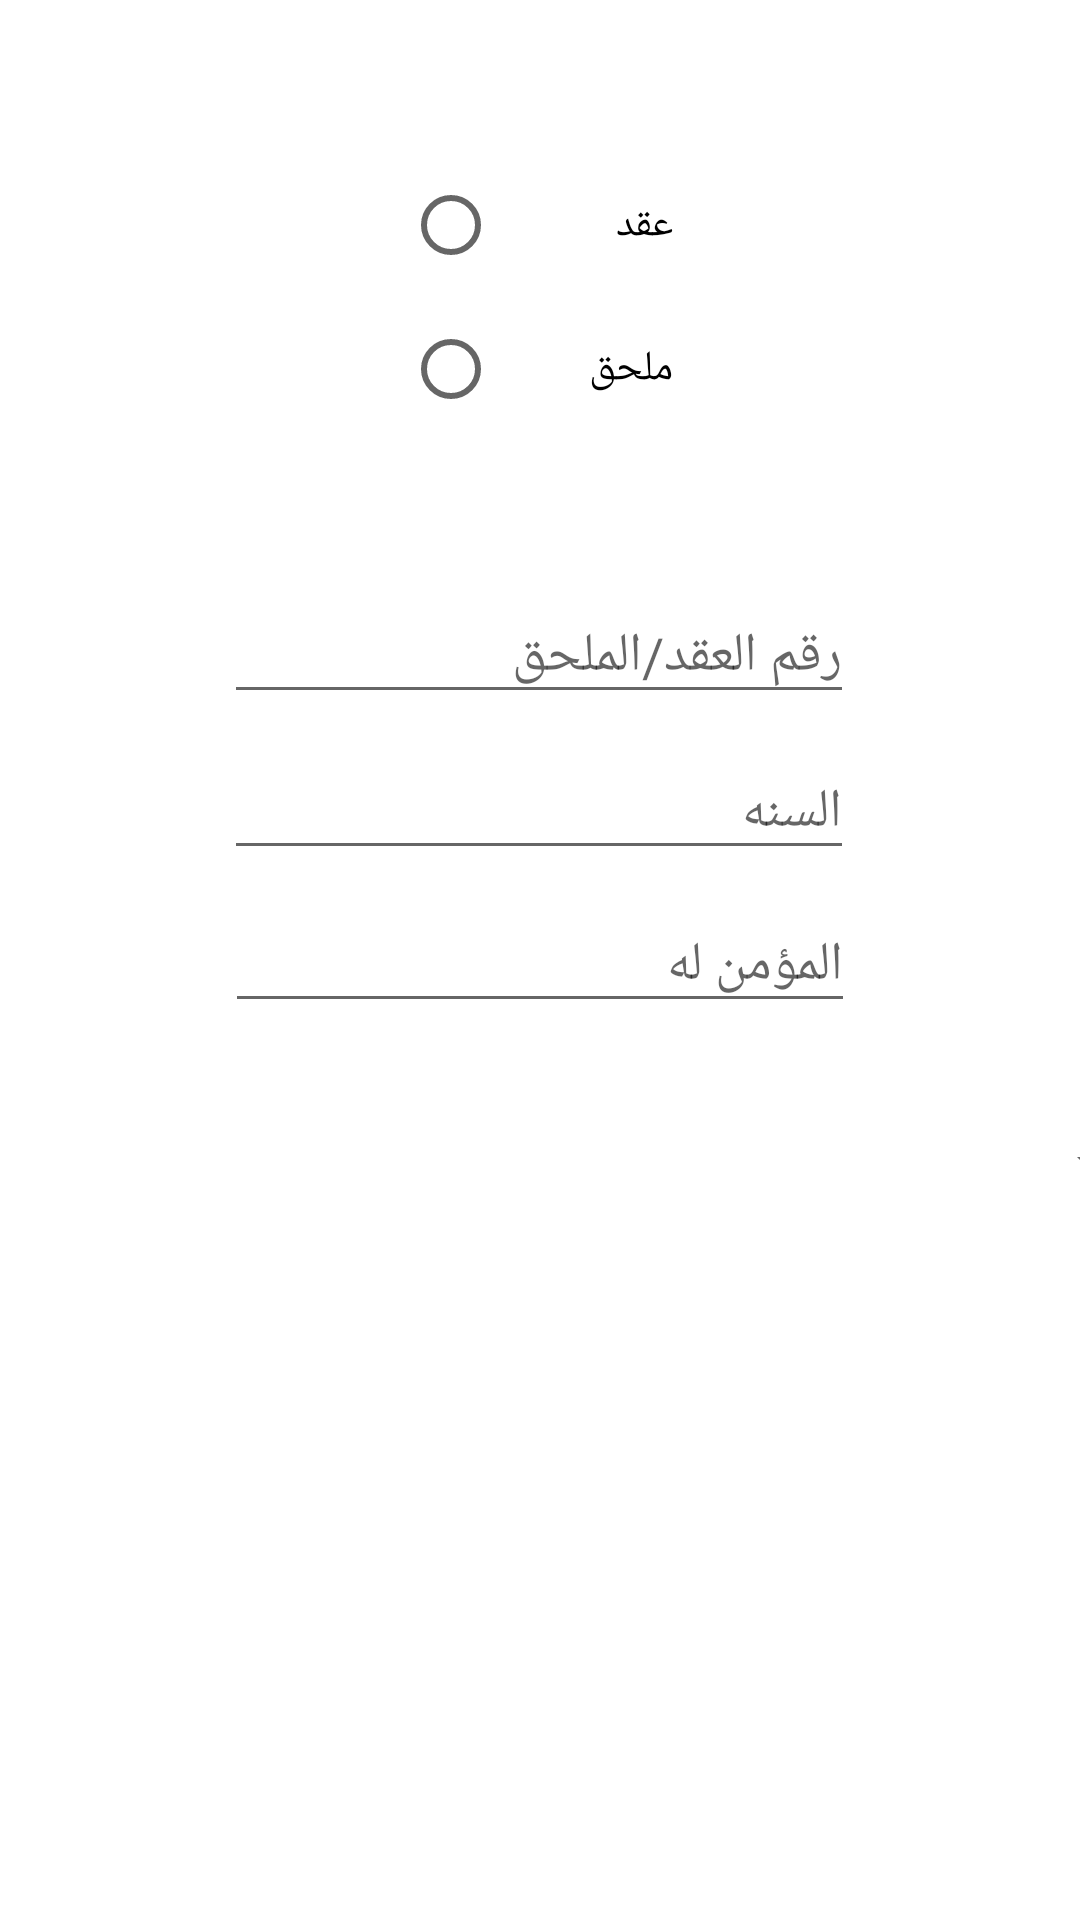

Produce the Android XML layout that renders to this screen, including the resource entries it uses.
<!-- AndroidManifest.xml: application theme Theme.Al_Manara -->
<!-- res/layout/activity_main2.xml -->
<?xml version="1.0" encoding="utf-8"?>
<androidx.constraintlayout.widget.ConstraintLayout xmlns:android="http://schemas.android.com/apk/res/android"
    xmlns:app="http://schemas.android.com/apk/res-auto"
    xmlns:tools="http://schemas.android.com/tools"
    android:layout_width="match_parent"
    android:layout_height="match_parent"
    tools:context=".MainActivity2">

    <RadioGroup
        android:id="@+id/radioGroup"
        android:layout_width="90dp"
        android:layout_height="134dp"
        app:layout_constraintBottom_toBottomOf="parent"
        app:layout_constraintEnd_toEndOf="parent"
        app:layout_constraintHorizontal_bias="0.498"
        app:layout_constraintStart_toStartOf="parent"
        app:layout_constraintTop_toTopOf="parent"
        app:layout_constraintVertical_bias="0.101">

        <RadioButton
            android:id="@+id/radioButton3"
            android:layout_width="match_parent"
            android:layout_height="wrap_content"
            android:text="عقد" />

        <RadioButton
            android:id="@+id/radioButton4"
            android:layout_width="match_parent"
            android:layout_height="wrap_content"
            android:text="ملحق" />
    </RadioGroup>

    <EditText
        android:id="@+id/editTextNumber"
        android:layout_width="wrap_content"
        android:layout_height="wrap_content"
        android:ems="10"
        android:hint="رقم العقد/الملحق"
        android:inputType="number"
        app:layout_constraintBottom_toBottomOf="parent"
        app:layout_constraintEnd_toEndOf="parent"
        app:layout_constraintHorizontal_bias="0.497"
        app:layout_constraintStart_toStartOf="parent"
        app:layout_constraintTop_toTopOf="parent"
        app:layout_constraintVertical_bias="0.328" />

    <EditText
        android:id="@+id/editTextNumber3"
        android:layout_width="wrap_content"
        android:layout_height="wrap_content"
        android:ems="10"
        android:hint="السنه"
        android:inputType="number"
        app:layout_constraintBottom_toBottomOf="parent"
        app:layout_constraintEnd_toEndOf="parent"
        app:layout_constraintHorizontal_bias="0.497"
        app:layout_constraintStart_toStartOf="parent"
        app:layout_constraintTop_toTopOf="parent"
        app:layout_constraintVertical_bias="0.415" />

    <EditText
        android:id="@+id/editTextTextPersonName2"
        android:layout_width="wrap_content"
        android:layout_height="wrap_content"
        android:ems="10"
        android:hint="المؤمن له"
        android:inputType="textPersonName"
        app:layout_constraintBottom_toBottomOf="parent"
        app:layout_constraintEnd_toEndOf="parent"
        app:layout_constraintStart_toStartOf="parent"
        app:layout_constraintTop_toTopOf="parent" />

    <Spinner
        android:id="@+id/spinner"
        android:layout_width="415dp"
        android:layout_height="wrap_content"
        android:spinnerMode="dropdown"
        app:layout_constraintBottom_toBottomOf="parent"
        app:layout_constraintEnd_toEndOf="parent"
        app:layout_constraintStart_toStartOf="parent"
        app:layout_constraintTop_toTopOf="parent"
        app:layout_constraintVertical_bias="0.61" />
</androidx.constraintlayout.widget.ConstraintLayout>
<!-- resources referenced by this layout -->
<resources>
  <style name="Theme.Al_Manara" parent="Theme.MaterialComponents.DayNight.DarkActionBar">
          
          <item name="colorPrimary">@color/purple_500</item>
          <item name="colorPrimaryVariant">@color/purple_700</item>
          <item name="colorOnPrimary">@color/white</item>
          
          <item name="colorSecondary">@color/teal_200</item>
          <item name="colorSecondaryVariant">@color/teal_700</item>
          <item name="colorOnSecondary">@color/black</item>
          
          <item name="android:statusBarColor" tools:targetApi="l">?attr/colorPrimaryVariant</item>
          
      </style>
  <!-- not gathered from this repository: default colours our renderer supplied (Android Studio template values) -->
  <color name="purple_500">#FF6200EE</color>
  <color name="purple_700">#FF3700B3</color>
  <color name="teal_200">#FF03DAC5</color>
  <color name="teal_700">#FF018786</color>
  <color name="black">#FF000000</color>
  <color name="white">#FFFFFFFF</color>
</resources>
